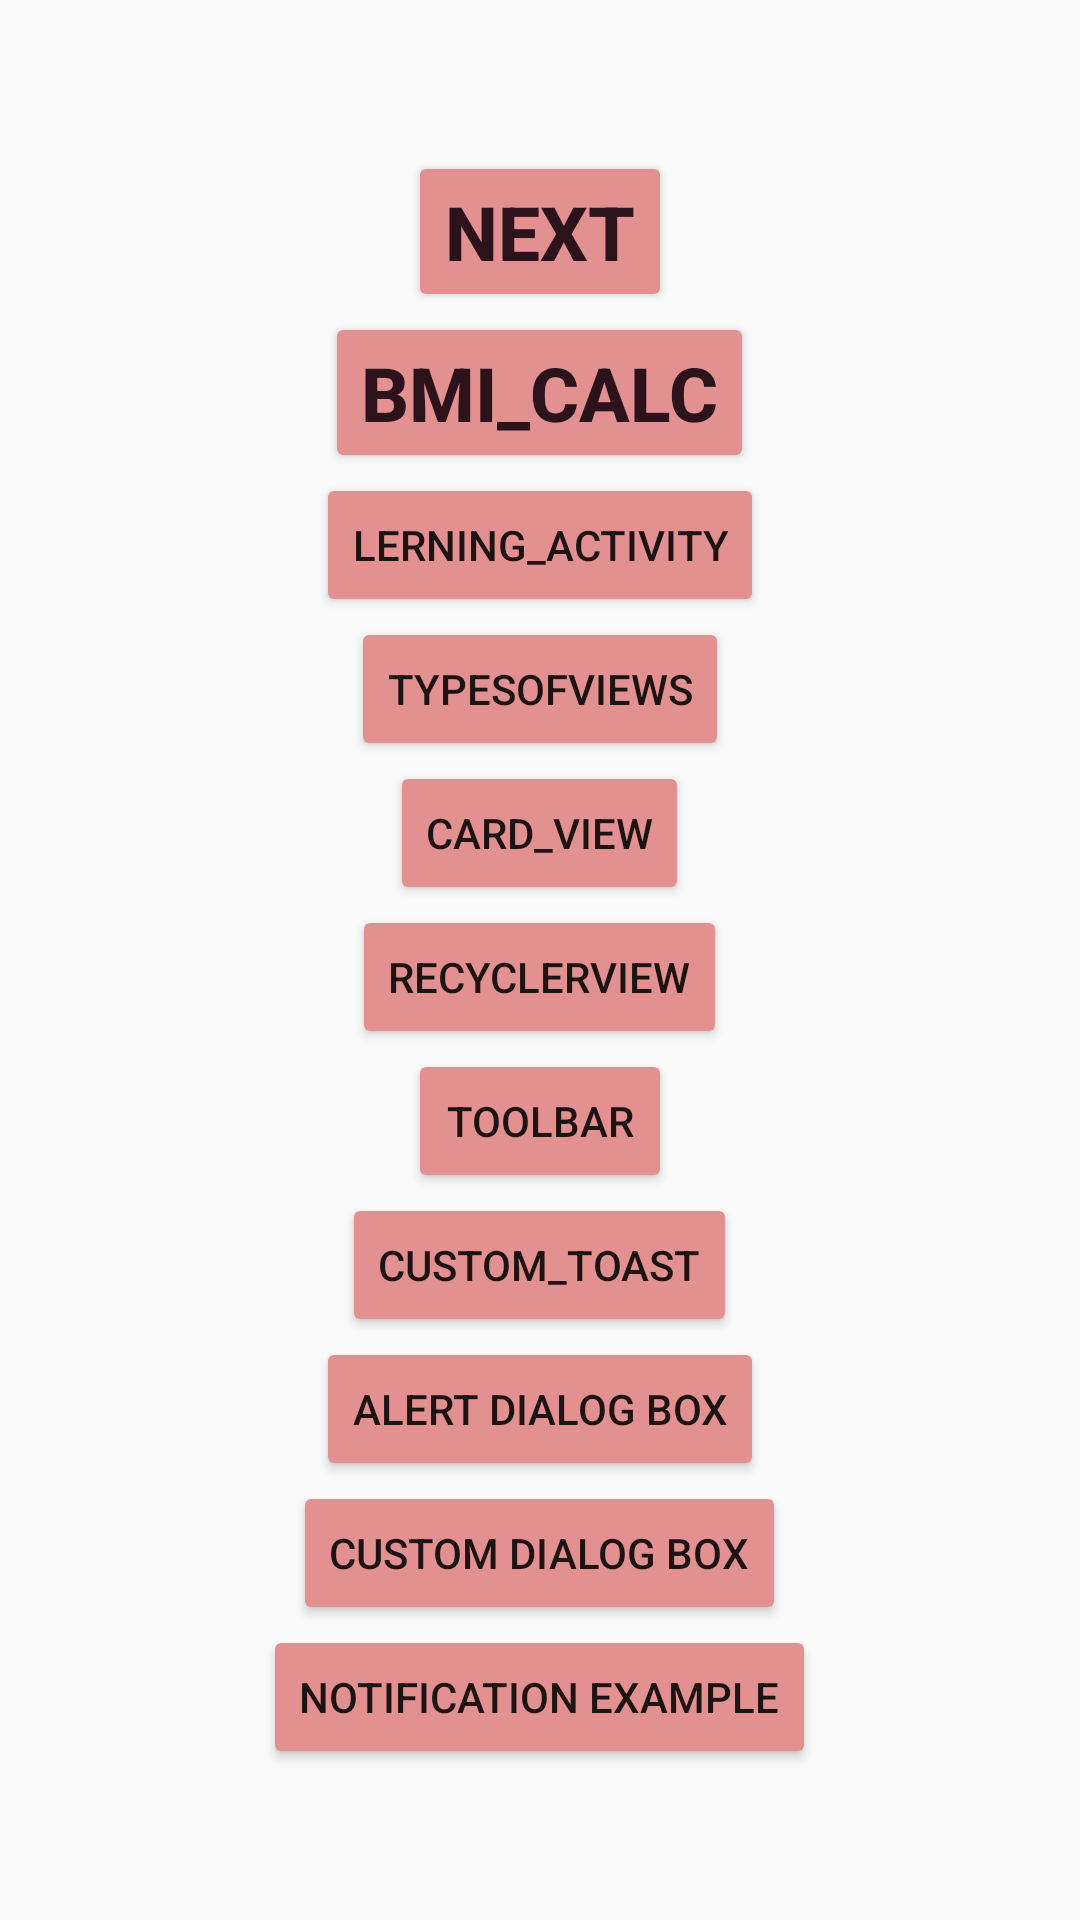

This screen was rendered from an Android layout file. Write that file and the resources it references.
<!-- AndroidManifest.xml: application theme Theme.LearningAndroid -->
<!-- res/layout/activity_main.xml -->
<?xml version="1.0" encoding="utf-8"?>
<LinearLayout xmlns:android="http://schemas.android.com/apk/res/android"
    xmlns:app="http://schemas.android.com/apk/res-auto"
    xmlns:tools="http://schemas.android.com/tools"
    android:layout_width="match_parent"
    android:layout_height="match_parent"
    android:gravity="center"
    android:orientation="vertical"

    tools:context=".MainActivity">

    <Button
        android:id="@+id/btnOne"
        style="@style/MyBoldButtons"
        android:layout_width="wrap_content"
        android:layout_height="wrap_content"
        android:backgroundTint="#E39090"
        android:text="Next" />

    <Button
        android:id="@+id/btnBMI"
        android:text="BMI_calc"
        style="@style/MyBoldButtons"
        android:layout_width="wrap_content"
        android:layout_height="wrap_content"
        android:backgroundTint="#E39090" />

    <Button
        android:id="@+id/btnlearning"
        android:text="Lerning_activity"
        android:layout_width="wrap_content"
        android:layout_height="wrap_content"
        android:backgroundTint="#E39090" />

    <Button
        android:id="@+id/btnTypesOfViews"
        android:text="TypesOfViews"
        android:layout_width="wrap_content"
        android:layout_height="wrap_content"
        android:backgroundTint="#E39090" />

    <Button
        android:id="@+id/btnCardView"
        android:layout_width="wrap_content"
        android:layout_height="wrap_content"
        android:text="Card_View"
        android:backgroundTint="#E39090" />

    <Button
        android:id="@+id/btnRecyclerView"
        android:layout_width="wrap_content"
        android:layout_height="wrap_content"
        android:text="RecyclerView"
        android:backgroundTint="#E39090" />

    <Button
        android:id="@+id/btnToolbar"
        android:layout_width="wrap_content"
        android:layout_height="wrap_content"
        android:text="Toolbar"
        android:backgroundTint="#E39090" />

    <Button
        android:id="@+id/btnCustomToast"
        android:layout_width="wrap_content"
        android:layout_height="wrap_content"
        android:text="Custom_Toast"
        android:backgroundTint="#E39090" />

    <Button
        android:id="@+id/btnDialogBox"
        android:layout_width="wrap_content"
        android:layout_height="wrap_content"
        android:text="Alert Dialog Box"
        android:backgroundTint="#E39090" />

    <Button
        android:id="@+id/btnCustomDialogBox"
        android:layout_width="wrap_content"
        android:layout_height="wrap_content"
        android:text="Custom Dialog Box"
        android:backgroundTint="#E39090" />

    <Button
        android:id="@+id/btnNotification"
        android:layout_width="wrap_content"
        android:layout_height="wrap_content"
        android:text="Notification Example"
        android:backgroundTint="#E39090" />
    
    
    
    

    
    
    
    
    
    
    
    
    
    
    
    










    
    
    
    
    
    
    


</LinearLayout>
<!-- resources referenced by this layout -->
<resources>
  <style name="MyBoldButtons">
          <item name="android:textSize">25dp</item>
          <item name="android:textStyle">bold</item>
          <item name="android:textColor">#2C121B</item>
      </style>
  <style name="Theme.LearningAndroid" parent="Base.Theme.LearningAndroid" />
  <style name="Base.Theme.LearningAndroid" parent="Theme.AppCompat.DayNight.NoActionBar">
          
          
          <item name="colorPrimary">#00BCD4</item>
          <item name="colorPrimaryDark">#673AB7</item>
          <item name="colorAccent">#009688</item>
      </style>
</resources>
